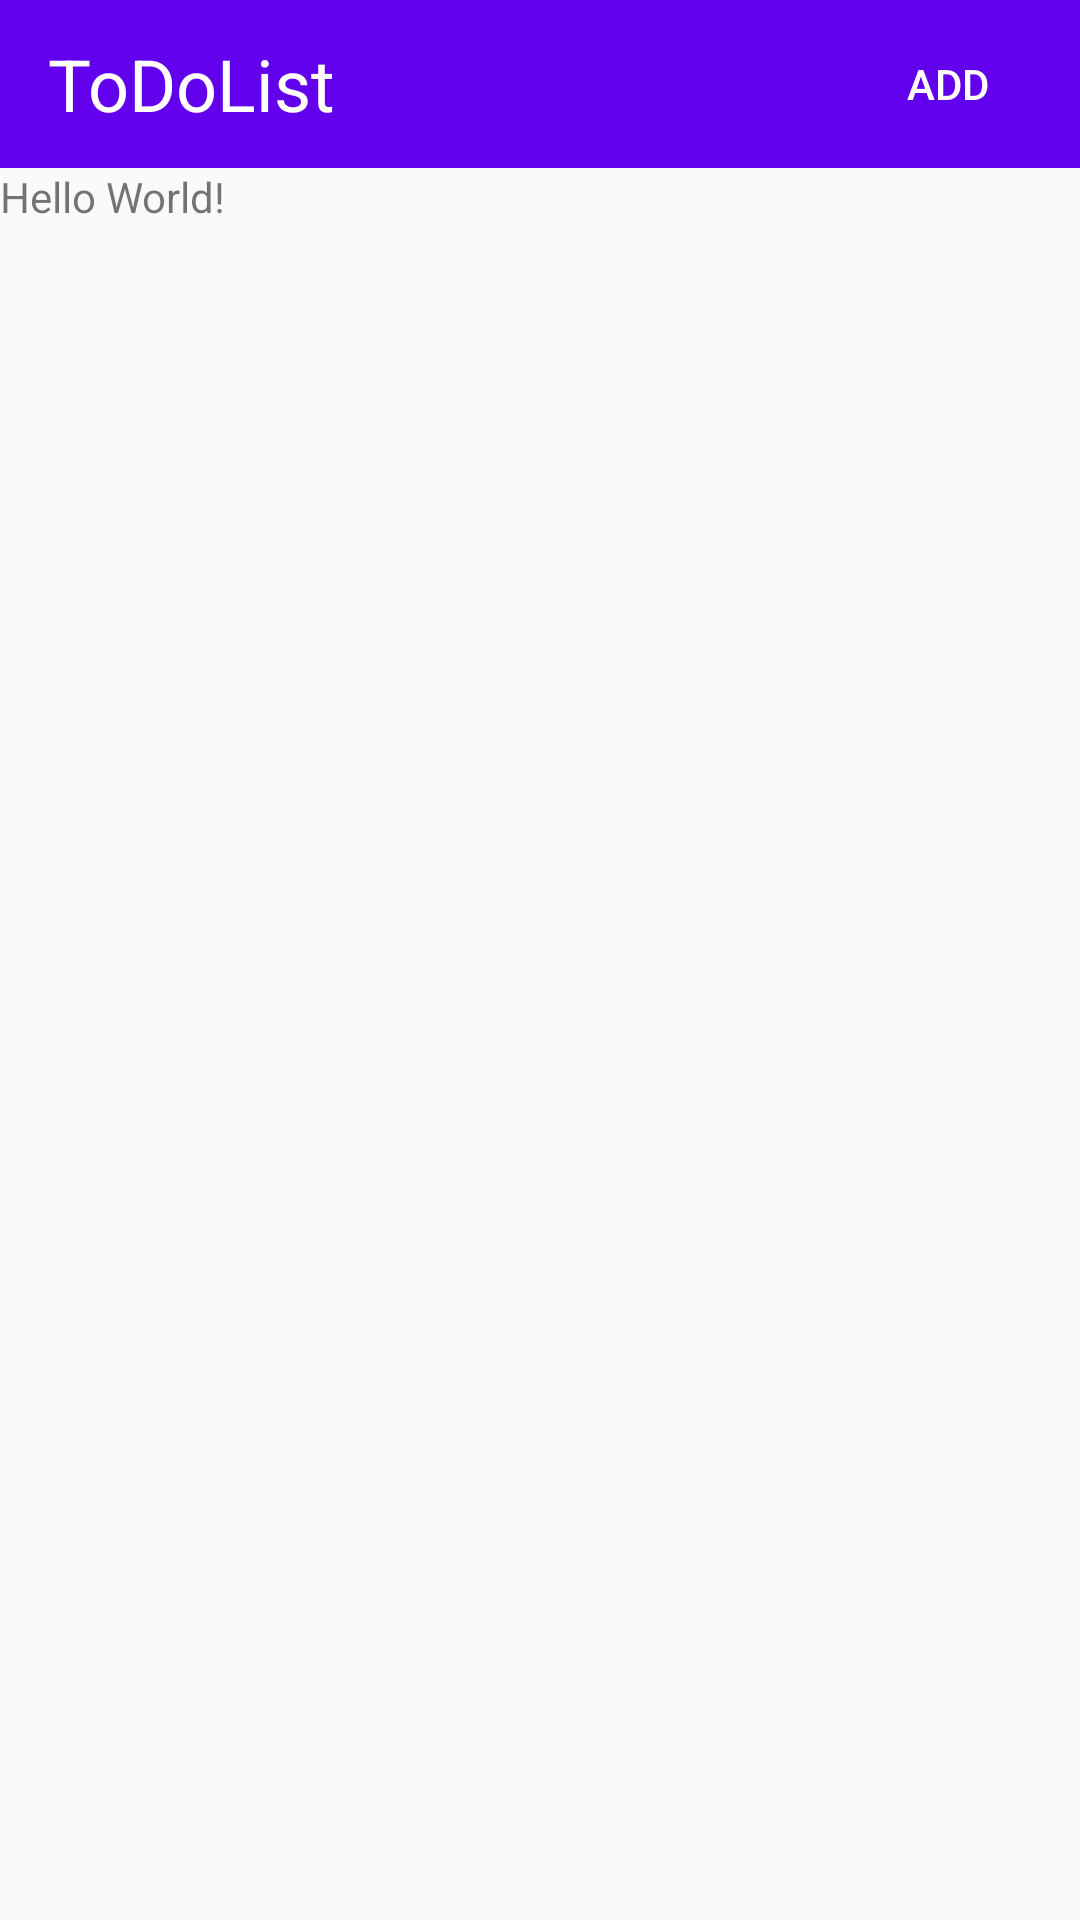

Produce the Android XML layout that renders to this screen, including the resource entries it uses.
<!-- AndroidManifest.xml: application theme AppTheme -->
<!-- res/layout/activity_main.xml -->
<?xml version="1.0" encoding="utf-8"?>
<RelativeLayout
    xmlns:android="http://schemas.android.com/apk/res/android"
    xmlns:tools="http://schemas.android.com/tools"
    android:id="@+id/activity_main"
    android:layout_width="match_parent"
    android:layout_height="match_parent"
    tools:context="io.github.todolist.todolist.MainActivity">

    <android.support.v7.widget.Toolbar
        android:id="@+id/toolbar"
        android:minHeight="?attr/actionBarSize"
        android:background="@color/colorPrimary"
        android:layout_width="match_parent"
        android:layout_height="wrap_content">

        <TextView
            android:layout_width="wrap_content"
            android:layout_height="wrap_content"
            android:layout_alignParentStart="true"
            android:layout_gravity="center_vertical"
            android:id="@+id/toolbarText"
            android:text="@string/app_name_alt"
            android:textColor="?android:attr/textColorPrimaryInverse"
            android:textSize="@dimen/toolbar_text_size"/>

        <Button
            android:layout_width="wrap_content"
            android:layout_height="wrap_content"
            android:layout_alignParentRight="true"
            android:layout_gravity="right"
            android:layout_centerVertical="true"
            android:background="?android:attr/selectableItemBackground"
            android:text="@string/toolbar_button_text"
            android:textColor="?android:attr/textColorPrimaryInverse"/>

    </android.support.v7.widget.Toolbar>

    <TextView
        android:layout_width="wrap_content"
        android:layout_height="wrap_content"
        android:layout_below="@id/toolbar"
        android:text="Hello World!"/>
</RelativeLayout>
<!-- resources referenced by this layout -->
<resources>
  <dimen name="toolbar_text_size">24sp</dimen>
  <string name="app_name_alt">ToDoList</string>
  <string name="toolbar_button_text">Add</string>
  <style name="AppTheme" parent="Theme.AppCompat.Light.NoActionBar">
          
          <item name="colorPrimary">@color/colorPrimary</item>
          <item name="colorPrimaryDark">@color/colorPrimaryDark</item>
          <item name="colorAccent">@color/colorAccent</item>
      </style>
  <!-- not gathered from this repository: default colours our renderer supplied (Android Studio template values) -->
  <color name="colorPrimary">#FF6200EE</color>
  <color name="colorPrimaryDark">#FF3700B3</color>
  <color name="colorAccent">#FF03DAC5</color>
</resources>
